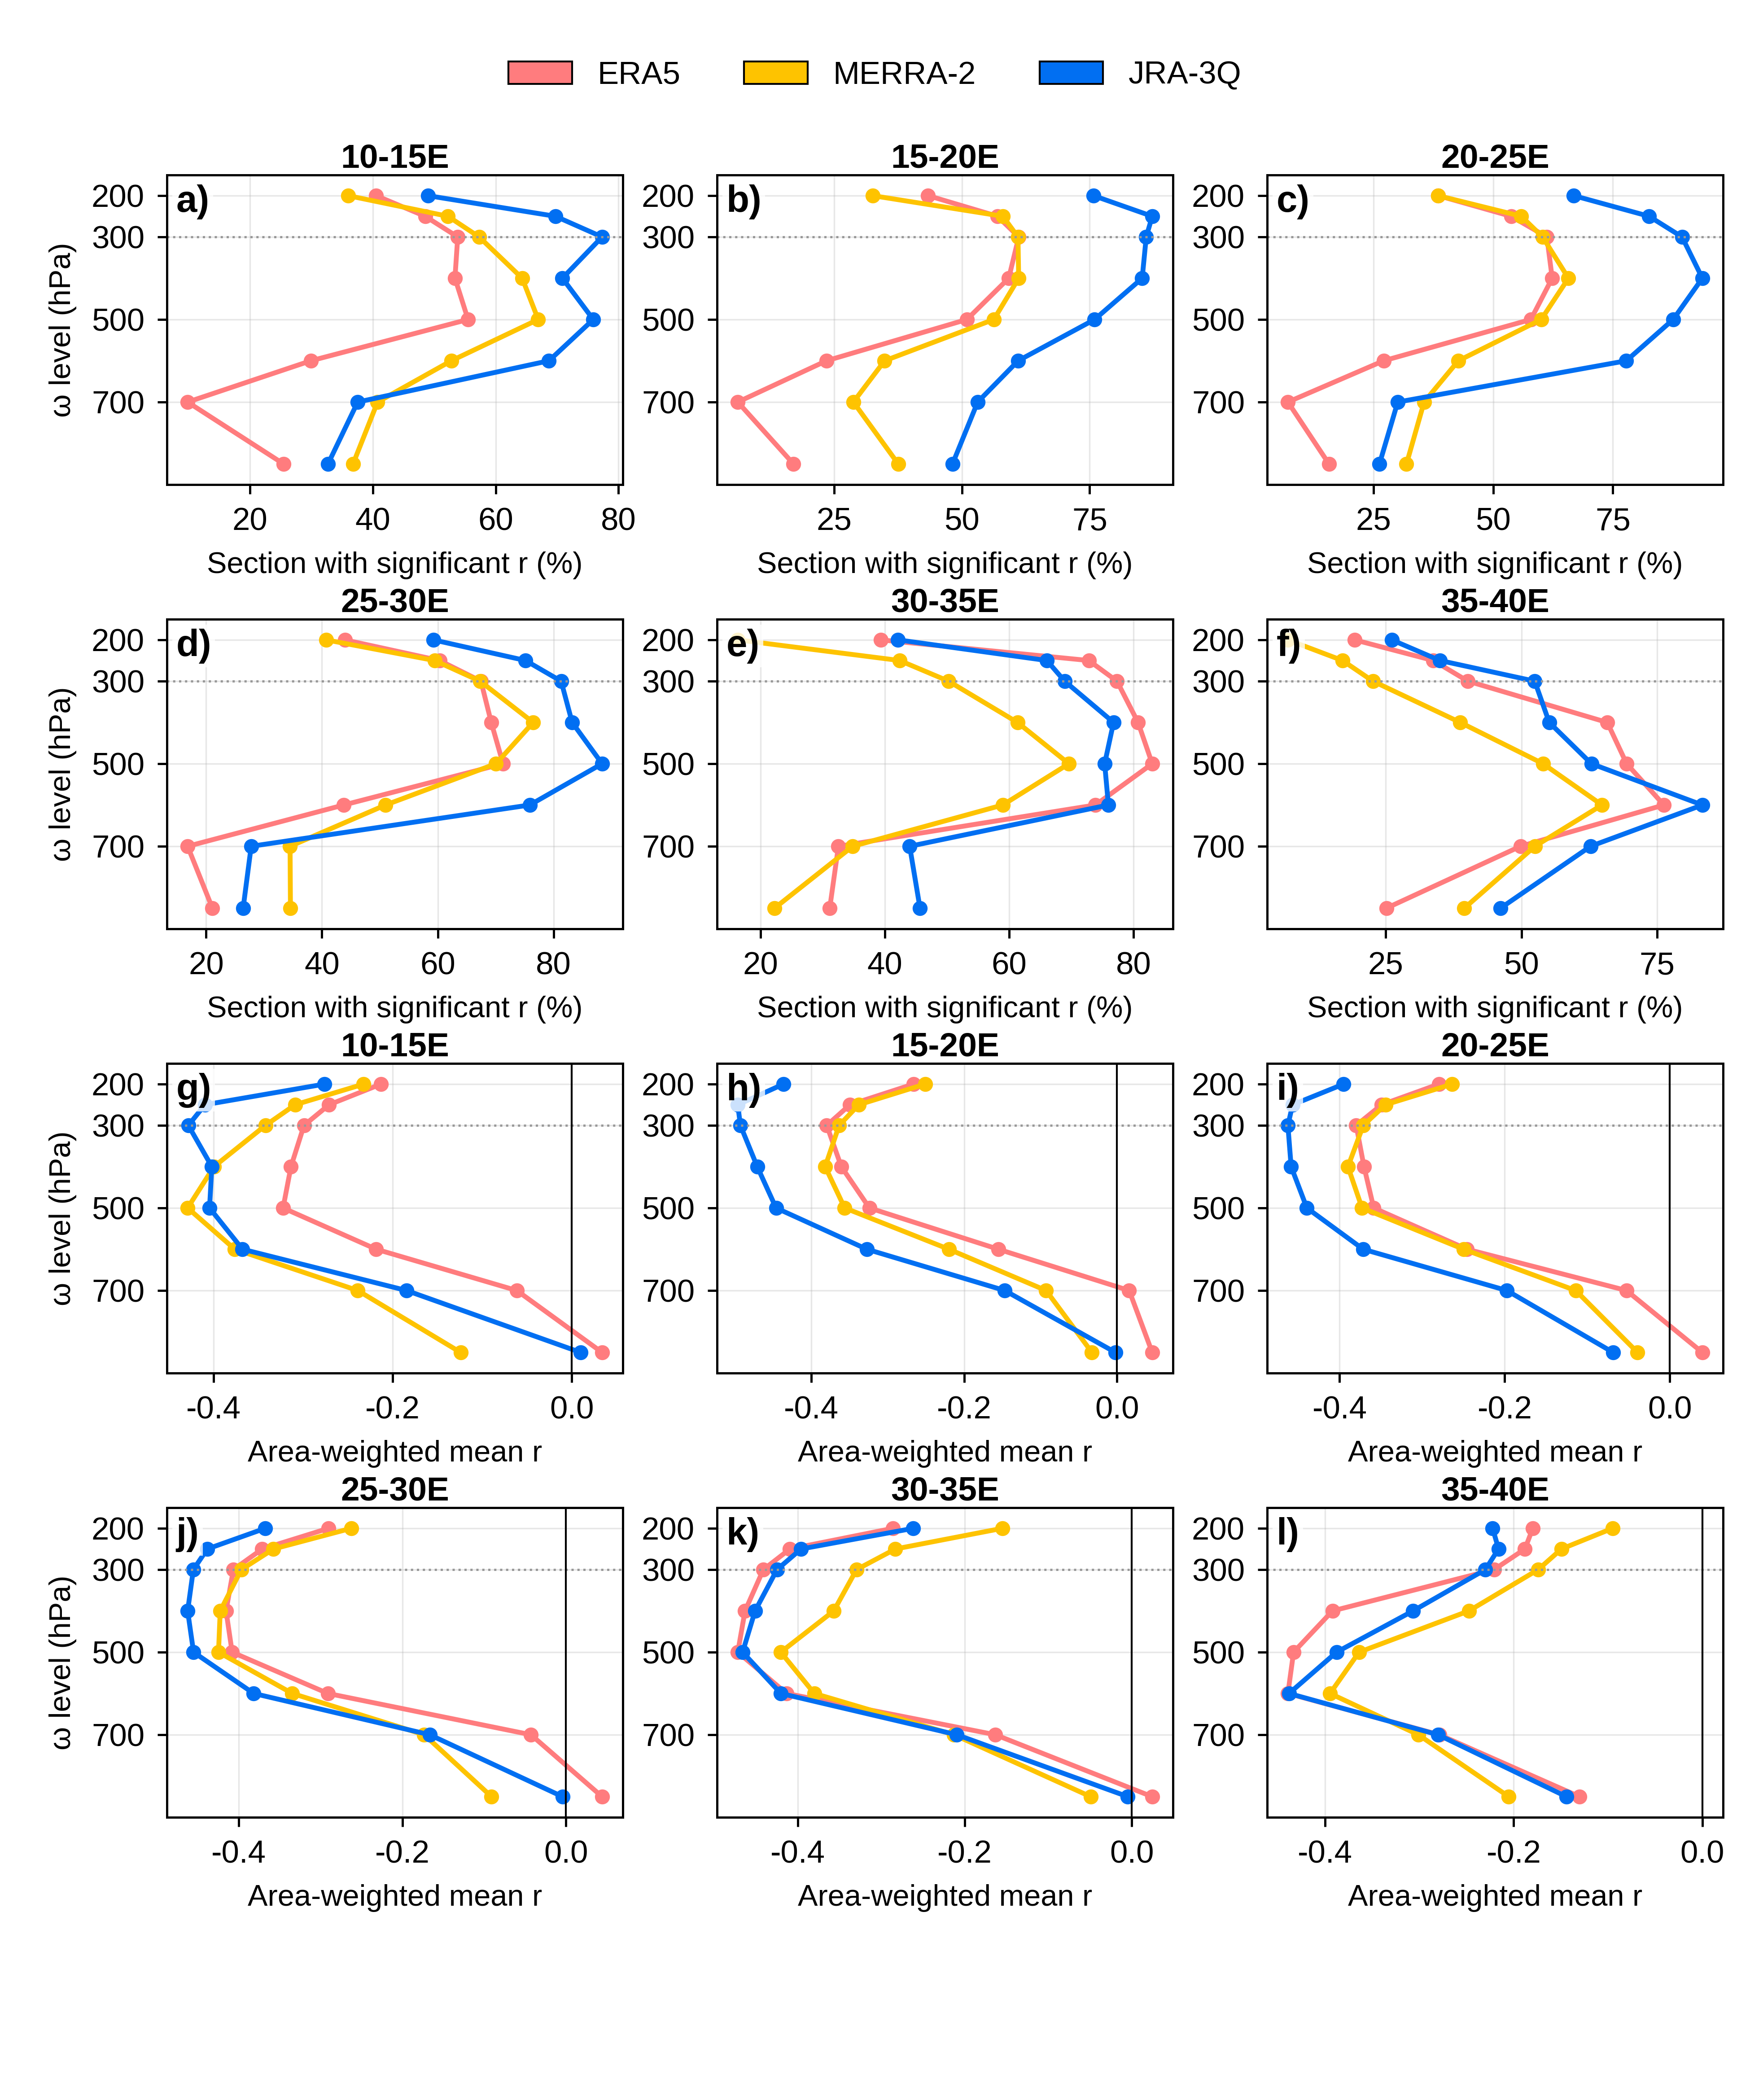

The data file committed next to this chart (first rows):
dataset, omega_level_hPa, band, pct_section_sig, mean_r, pct_section_r_negative_sig
ERA5, 200, 10-15E, 40.55, -0.213, 37.9
ERA5, 200, 15-20E, 43.38, -0.266, 41.32
ERA5, 200, 20-25E, 38.52, -0.280, 38.27
ERA5, 200, 25-30E, 43.95, -0.290, 43.65
ERA5, 200, 30-35E, 39.36, -0.286, 39.05
ERA5, 200, 35-40E, 19.26, -0.180, 19.2
ERA5, 250, 10-15E, 48.54, -0.271, 46.14
ERA5, 250, 15-20E, 56.97, -0.349, 55.14
ERA5, 250, 20-25E, 53.75, -0.349, 53.6
ERA5, 250, 25-30E, 60.3, -0.371, 60
ERA5, 250, 30-35E, 72.8, -0.410, 72.43
ERA5, 250, 35-40E, 33.77, -0.188, 30.77
ERA5, 300, 10-15E, 53.84, -0.299, 51.41
ERA5, 300, 15-20E, 61.12, -0.380, 59.9
ERA5, 300, 20-25E, 61.21, -0.380, 60.87
ERA5, 300, 25-30E, 67.45, -0.407, 67.18
ERA5, 300, 30-35E, 77.33, -0.441, 77.05
ERA5, 300, 35-40E, 40.12, -0.221, 37.56
ERA5, 400, 10-15E, 53.38, -0.314, 51.12
ERA5, 400, 15-20E, 59.16, -0.361, 57.53
ERA5, 400, 20-25E, 62.32, -0.370, 61.55
ERA5, 400, 25-30E, 69.23, -0.415, 68.98
ERA5, 400, 30-35E, 80.72, -0.463, 80.47
ERA5, 400, 35-40E, 65.83, -0.392, 65.71
ERA5, 500, 10-15E, 55.51, -0.322, 53.41
ERA5, 500, 15-20E, 50.97, -0.324, 49.07
ERA5, 500, 20-25E, 57.87, -0.359, 57.49
ERA5, 500, 25-30E, 71.27, -0.408, 71.12
ERA5, 500, 30-35E, 83, -0.472, 82.69
ERA5, 500, 35-40E, 69.4, -0.433, 68.96
ERA5, 600, 10-15E, 29.94, -0.218, 29.03
ERA5, 600, 15-20E, 23.49, -0.155, 21.83
ERA5, 600, 20-25E, 27.13, -0.246, 26.81
ERA5, 600, 25-30E, 43.76, -0.291, 43.76
ERA5, 600, 30-35E, 73.87, -0.414, 73.69
ERA5, 600, 35-40E, 76.27, -0.439, 76.01
ERA5, 700, 10-15E, 9.894, -0.061, 4.785
ERA5, 700, 15-20E, 6.126, 0.016, 1.141
ERA5, 700, 20-25E, 7.145, -0.053, 4.072
ERA5, 700, 25-30E, 16.81, -0.043, 9.969
ERA5, 700, 30-35E, 32.53, -0.163, 28.79
ERA5, 700, 35-40E, 49.84, -0.279, 47.41
ERA5, 850, 10-15E, 25.51, 0.034, 8.472
ERA5, 850, 15-20E, 17.04, 0.046, 6.352
ERA5, 850, 20-25E, 15.72, 0.039, 5.314
ERA5, 850, 25-30E, 21.09, 0.044, 7.672
ERA5, 850, 30-35E, 31.14, 0.025, 14.11
ERA5, 850, 35-40E, 25.1, -0.130, 21.19
MERRA-2, 200, 10-15E, 36, -0.232, 35.87
MERRA-2, 200, 15-20E, 32.53, -0.251, 32.32
MERRA-2, 200, 20-25E, 38.5, -0.264, 37.74
MERRA-2, 200, 25-30E, 40.74, -0.263, 40.47
MERRA-2, 200, 30-35E, 16.35, -0.155, 16.14
MERRA-2, 200, 35-40E, 6.951, -0.095, 6.951
MERRA-2, 250, 10-15E, 52.25, -0.309, 52.12
MERRA-2, 250, 15-20E, 58.01, -0.338, 56.65
MERRA-2, 250, 20-25E, 55.88, -0.345, 54.69
MERRA-2, 250, 25-30E, 59.45, -0.358, 59.29
MERRA-2, 250, 30-35E, 42.38, -0.283, 41.94
MERRA-2, 250, 35-40E, 17.02, -0.149, 16.9
... 84 more rows
